3-way image classification set "assets" from GitHub (SirYorch/mobile-app-zernike-shape-signature); label vocabulary: circle, square, triangle.

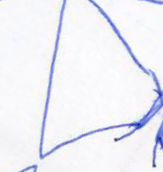
Label: triangle

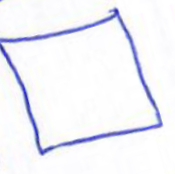
Label: square

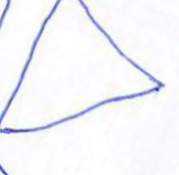
Label: triangle

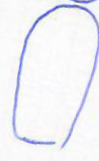
Label: circle

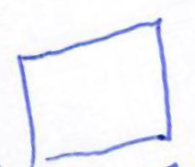
Label: square

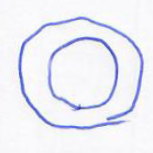
Label: circle
